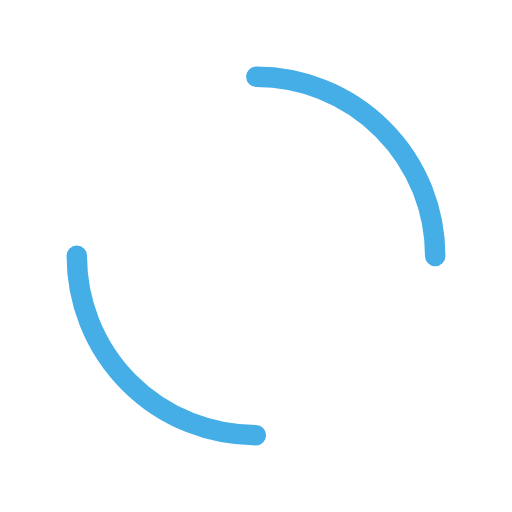
t = 0.00 s
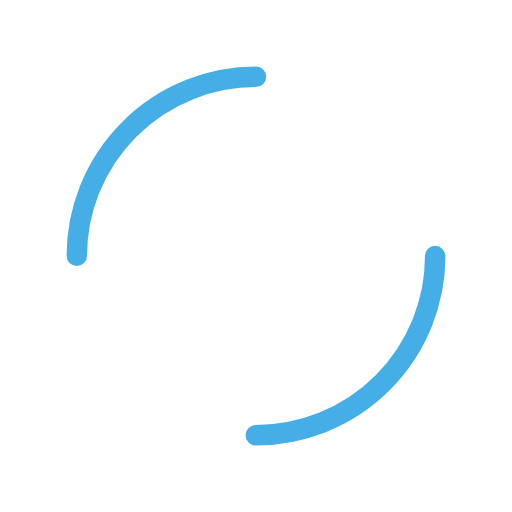
t = 0.48 s
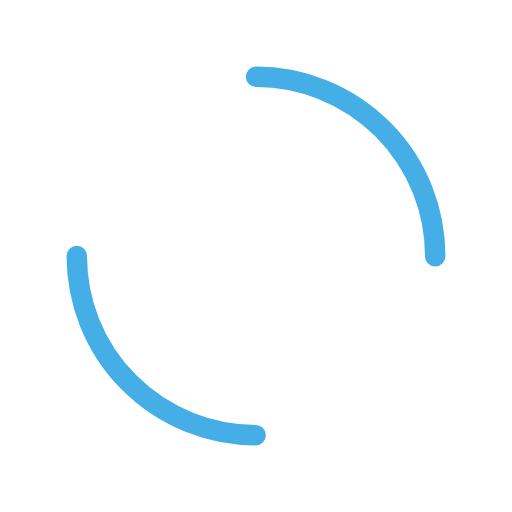
t = 0.95 s
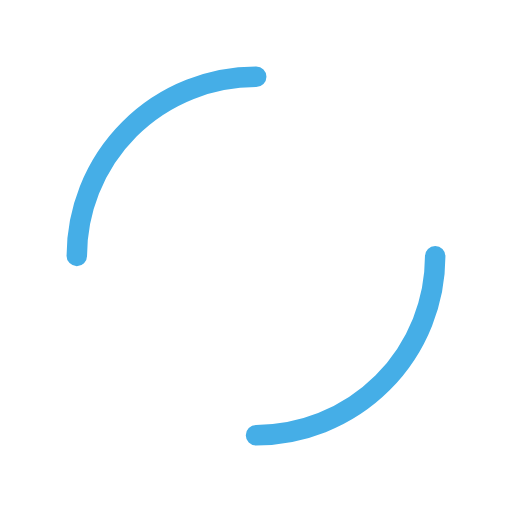
t = 1.43 s

The animated SVG that drew these frames (rendered in a browser with its animation timeline set to each time). Animation: 2 SMIL elements (animateTransform=2); one cycle of 1.90 s, repeats indefinitely.

<svg width="200px"  height="200px"  xmlns="http://www.w3.org/2000/svg" viewBox="0 0 100 100" preserveAspectRatio="xMidYMid" class="lds-double-ring" style="background: none;"><circle cx="50" cy="50" ng-attr-r="{{config.radius}}" ng-attr-stroke-width="{{config.width}}" ng-attr-stroke="{{config.c1}}" ng-attr-stroke-dasharray="{{config.dasharray}}" fill="none" stroke-linecap="round" r="40" stroke-width="4" stroke="#ffffff" stroke-dasharray="62.83185307179586 62.83185307179586" transform="rotate(167.175 50 50)"><animateTransform attributeName="transform" type="rotate" calcMode="linear" values="0 50 50;360 50 50" keyTimes="0;1" dur="1.9s" begin="0s" repeatCount="indefinite"></animateTransform></circle><circle cx="50" cy="50" ng-attr-r="{{config.radius2}}" ng-attr-stroke-width="{{config.width}}" ng-attr-stroke="{{config.c2}}" ng-attr-stroke-dasharray="{{config.dasharray2}}" ng-attr-stroke-dashoffset="{{config.dashoffset2}}" fill="none" stroke-linecap="round" r="35" stroke-width="4" stroke="#45aee7" stroke-dasharray="54.97787143782138 54.97787143782138" stroke-dashoffset="54.97787143782138" transform="rotate(-167.175 50 50)"><animateTransform attributeName="transform" type="rotate" calcMode="linear" values="0 50 50;-360 50 50" keyTimes="0;1" dur="1.9s" begin="0s" repeatCount="indefinite"></animateTransform></circle></svg>